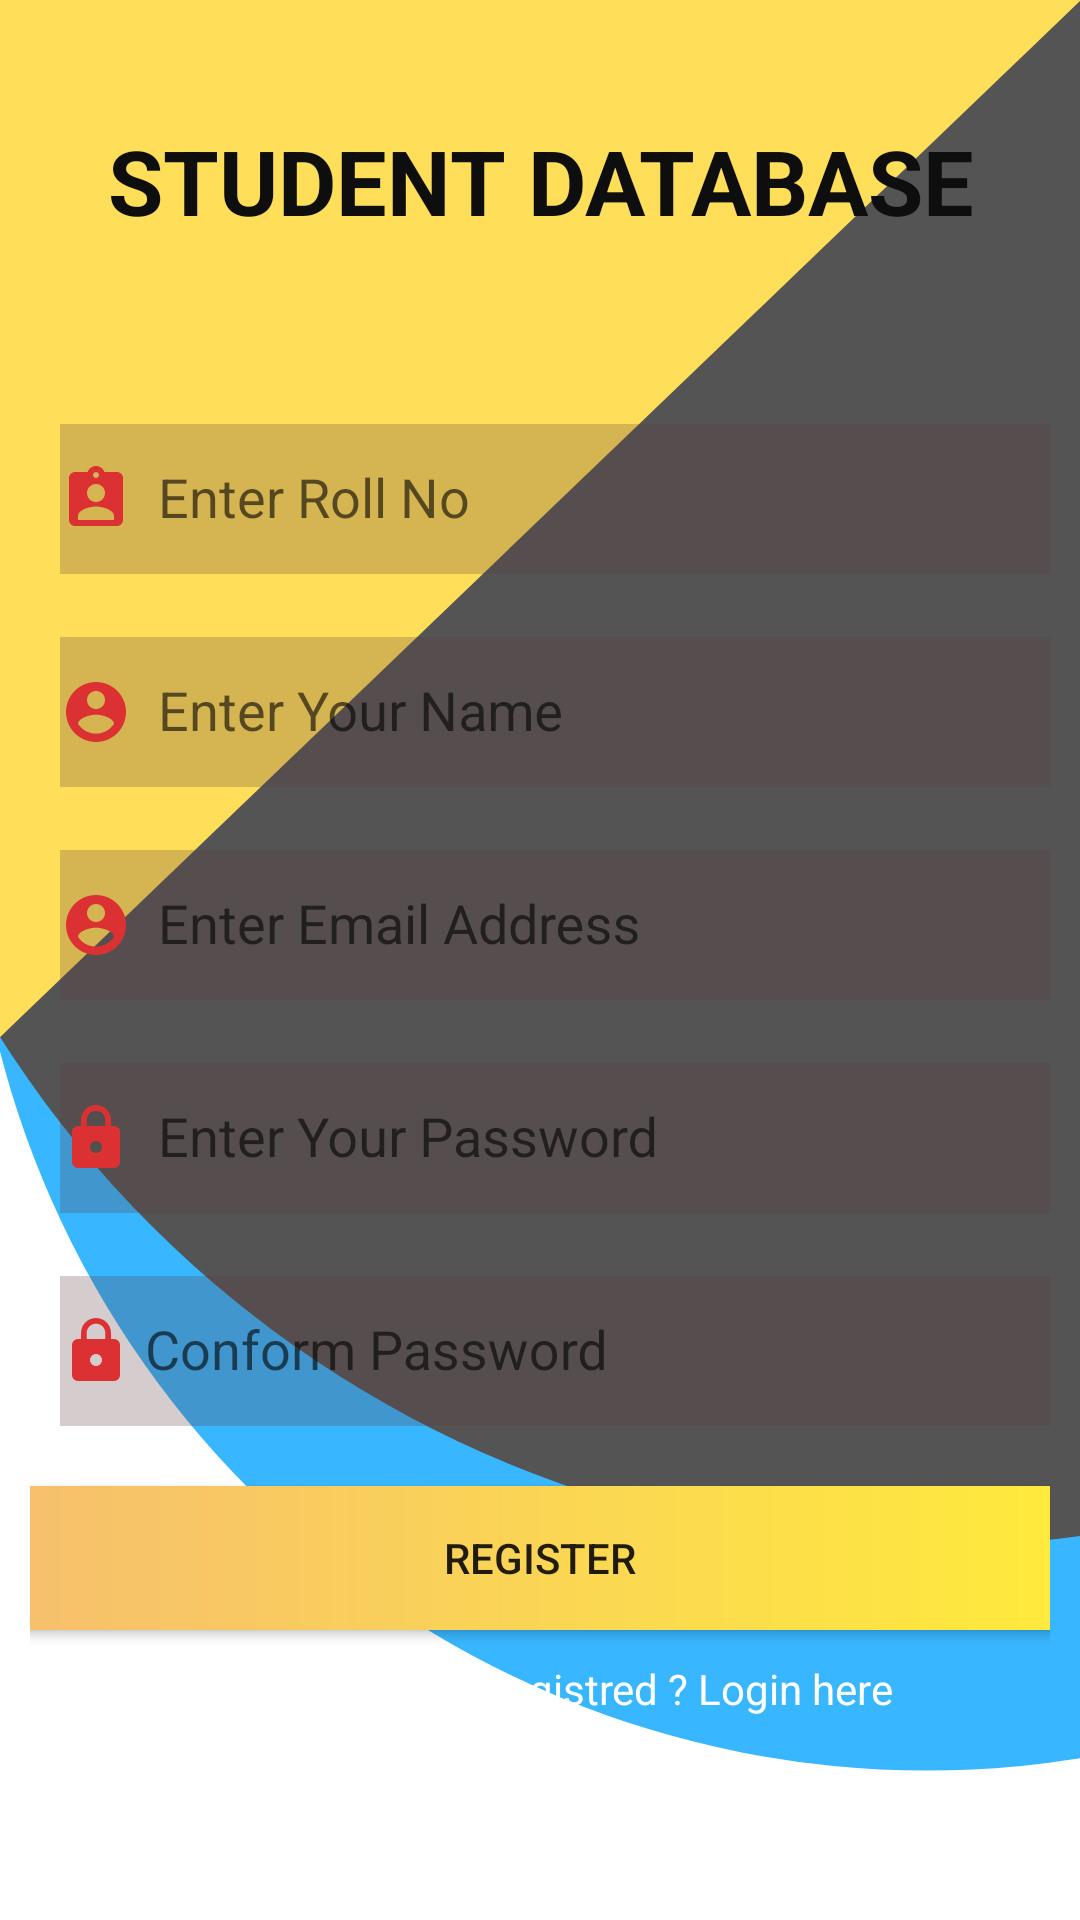

Layout XML and referenced resources for this Android screen:
<!-- AndroidManifest.xml: application theme AppTheme -->
<!-- res/layout/activity_register_page.xml -->
<?xml version="1.0" encoding="utf-8"?>
<LinearLayout xmlns:android="http://schemas.android.com/apk/res/android"
    xmlns:app="http://schemas.android.com/apk/res-auto"
    xmlns:tools="http://schemas.android.com/tools"
    android:layout_width="match_parent"
    android:layout_height="match_parent"
    android:layout_gravity="center"
    android:orientation="vertical"
    android:background="@drawable/loginback"
    tools:context=".RegisterPage">


    <TextView
        android:id="@+id/textView3"
        android:layout_width="match_parent"
        android:layout_height="wrap_content"
        android:layout_marginBottom="30dp"
        android:layout_marginTop="30dp"
        android:gravity="center"
        android:padding="10dp"
        android:text="STUDENT DATABASE"
        android:textColor="#0E0E0E"
        android:textSize="30dp"
        android:textStyle="bold" />




    <TableLayout
        android:layout_width="match_parent"
        android:layout_height="wrap_content"
        android:layout_margin="10dp"
        >
        <TableRow
            android:layout_width="match_parent"
            android:layout_height="wrap_content"
            android:weightSum="10">
            <com.google.android.material.textfield.TextInputLayout>

                <com.google.android.material.textfield.TextInputEditText
                    android:id="@+id/edt_rollno"
                    android:layout_width="370dp"
                    android:layout_height="50dp"
                    android:layout_gravity="center"
                    android:layout_margin="10dp"
                    android:layout_weight="10"

                    android:background="#415C3E3E"
                    android:drawableStart="@drawable/roll_no"
                    android:ems="10"

                    android:hint="  Enter Roll No"
                    android:inputType="phone"
                    android:textColor="#000"
                    android:textColorHint="#9C8585" />
            </com.google.android.material.textfield.TextInputLayout>
        </TableRow>
        <TableRow
            android:layout_width="match_parent"
            android:layout_height="wrap_content"
            android:weightSum="10">
            <com.google.android.material.textfield.TextInputLayout>
            <com.google.android.material.textfield.TextInputEditText
                android:layout_weight="10"
                android:id="@+id/edt_name"
                android:layout_width="370dp"
                android:layout_height="50dp"

                android:layout_gravity="center"
                android:layout_margin="10dp"
                android:background="#415C3E3E"
                android:drawableStart="@drawable/username"
                android:ems="10"
                android:hint="  Enter Your Name"
                android:inputType="textEmailAddress"
                android:textColor="#000"
                android:textColorHint="#9C8585"/>
            </com.google.android.material.textfield.TextInputLayout>
        </TableRow>
        <TableRow
            android:layout_width="match_parent"
            android:layout_height="wrap_content"
            android:weightSum="10">
            <com.google.android.material.textfield.TextInputLayout>
            <com.google.android.material.textfield.TextInputEditText

                android:layout_weight="10"
                android:id="@+id/edt_email"
                android:layout_width="370dp"
                android:layout_height="50dp"
                android:layout_gravity="center"
                android:layout_margin="10dp"
                android:background="#415C3E3E"
                android:drawableStart="@drawable/username"
                android:ems="10"

                android:hint="  Enter Email Address"
                android:inputType="textEmailAddress"
                android:textColor="#000"
                android:textColorHint="#9C8585" />
            </com.google.android.material.textfield.TextInputLayout>
        </TableRow>
        <TableRow
            android:layout_width="match_parent"
            android:layout_height="wrap_content"
            android:weightSum="10">
            <com.google.android.material.textfield.TextInputLayout
                app:passwordToggleEnabled="true"
                app:passwordToggleTint="#F5F2F8">
            <com.google.android.material.textfield.TextInputEditText
                android:layout_weight="10"
                android:id="@+id/edt_pass"
                android:layout_width="370dp"
                android:layout_height="50dp"
                android:layout_gravity="center"
                android:layout_margin="10dp"
                android:ems="10"
                android:background="#415C3E3E"
                android:hint="  Enter Your Password"
                android:drawableStart="@drawable/password"
                android:inputType="textPassword"
                android:textColor="#000"
                android:textColorHint="#9C8585" />
            </com.google.android.material.textfield.TextInputLayout>
        </TableRow>
        <TableRow
            android:layout_width="match_parent"
            android:layout_height="wrap_content"
            android:weightSum="10">
            <com.google.android.material.textfield.TextInputLayout
                app:passwordToggleEnabled="true"
                app:passwordToggleTint="#F5F2F8">
            <com.google.android.material.textfield.TextInputEditText
                android:layout_weight="10"
                android:id="@+id/edt_confpass"
                android:layout_width="370dp"
                android:layout_height="50dp"
                android:layout_gravity="center"
                android:layout_margin="10dp"
                android:ems="10"
                android:background="#415C3E3E"
                android:hint=" Conform Password"
                android:drawableStart="@drawable/password"
                android:inputType="textPassword"

                android:textColorHint="#9C8585" />

            </com.google.android.material.textfield.TextInputLayout>

        </TableRow>


        <TableRow
            android:layout_width="match_parent"
            android:layout_height="wrap_content"
            android:gravity="center"
            android:weightSum="10">

            <Button
                android:id="@+id/btn_register"
                android:layout_width="277dp"
                android:layout_height="wrap_content"
                android:layout_margin="10dp"
                android:layout_weight="2"
                android:onClick="register_ac"
                android:background="@drawable/btn_back"
                android:text="Register"
                tools:ignore="OnClick" />


        </TableRow>

        <TableRow
            android:layout_width="match_parent"
            android:layout_height="match_parent"
            android:weightSum="20">

            <TextView
                android:id="@+id/txv_register"
                android:layout_width="315dp"
                android:layout_height="wrap_content"
                android:layout_weight="1"
                android:gravity="center"
                android:textColorLink="#FA2727"
                android:onClick="reg_to_login"
                android:text="Already Registred ? Login here"

                android:textColor="#FFFFFF" />




        </TableRow>
    </TableLayout>



</LinearLayout>
<!-- resources referenced by this layout -->
<resources>
  <!-- drawable btn_back (drawable) -->
  <?xml version="1.0" encoding="utf-8"?>
  <shape xmlns:android="http://schemas.android.com/apk/res/android">
  <gradient
      android:startColor="#F6BF6E"
  
      android:endColor="#FFEB3B"
      ></gradient>
  </shape>
  <!-- drawable loginback: png bitmap (drawable, 41021 bytes) -->
  <!-- drawable password (drawable) -->
  <vector android:height="24dp" android:tint="#DC3133"
      android:viewportHeight="24" android:viewportWidth="24"
      android:width="24dp" xmlns:android="http://schemas.android.com/apk/res/android">
      <path android:fillColor="@android:color/white" android:pathData="M18,8h-1L17,6c0,-2.76 -2.24,-5 -5,-5S7,3.24 7,6v2L6,8c-1.1,0 -2,0.9 -2,2v10c0,1.1 0.9,2 2,2h12c1.1,0 2,-0.9 2,-2L20,10c0,-1.1 -0.9,-2 -2,-2zM12,17c-1.1,0 -2,-0.9 -2,-2s0.9,-2 2,-2 2,0.9 2,2 -0.9,2 -2,2zM15.1,8L8.9,8L8.9,6c0,-1.71 1.39,-3.1 3.1,-3.1 1.71,0 3.1,1.39 3.1,3.1v2z"/>
  </vector>
  <!-- drawable roll_no (drawable) -->
  <vector android:height="24dp" android:tint="#DC3133"
      android:viewportHeight="24" android:viewportWidth="24"
      android:width="24dp" xmlns:android="http://schemas.android.com/apk/res/android">
      <path android:fillColor="@android:color/white" android:pathData="M19,3h-4.18C14.4,1.84 13.3,1 12,1c-1.3,0 -2.4,0.84 -2.82,2L5,3c-1.1,0 -2,0.9 -2,2v14c0,1.1 0.9,2 2,2h14c1.1,0 2,-0.9 2,-2L21,5c0,-1.1 -0.9,-2 -2,-2zM12,3c0.55,0 1,0.45 1,1s-0.45,1 -1,1 -1,-0.45 -1,-1 0.45,-1 1,-1zM12,7c1.66,0 3,1.34 3,3s-1.34,3 -3,3 -3,-1.34 -3,-3 1.34,-3 3,-3zM18,19L6,19v-1.4c0,-2 4,-3.1 6,-3.1s6,1.1 6,3.1L18,19z"/>
  </vector>
  <!-- drawable username (drawable) -->
  <vector android:height="24dp" android:tint="#DC3133"
      android:viewportHeight="24" android:viewportWidth="24"
      android:width="24dp" xmlns:android="http://schemas.android.com/apk/res/android">
      <path android:fillColor="@android:color/white" android:pathData="M12,2C6.48,2 2,6.48 2,12s4.48,10 10,10 10,-4.48 10,-10S17.52,2 12,2zM12,5c1.66,0 3,1.34 3,3s-1.34,3 -3,3 -3,-1.34 -3,-3 1.34,-3 3,-3zM12,19.2c-2.5,0 -4.71,-1.28 -6,-3.22 0.03,-1.99 4,-3.08 6,-3.08 1.99,0 5.97,1.09 6,3.08 -1.29,1.94 -3.5,3.22 -6,3.22z"/>
  </vector>
  <style name="AppTheme" parent="Theme.AppCompat.Light.DarkActionBar">
          
          <item name="colorPrimary">#575654</item>
          <item name="colorPrimaryDark">#F4E982</item>
          <item name="colorAccent">#FD1008</item>
      </style>
</resources>
